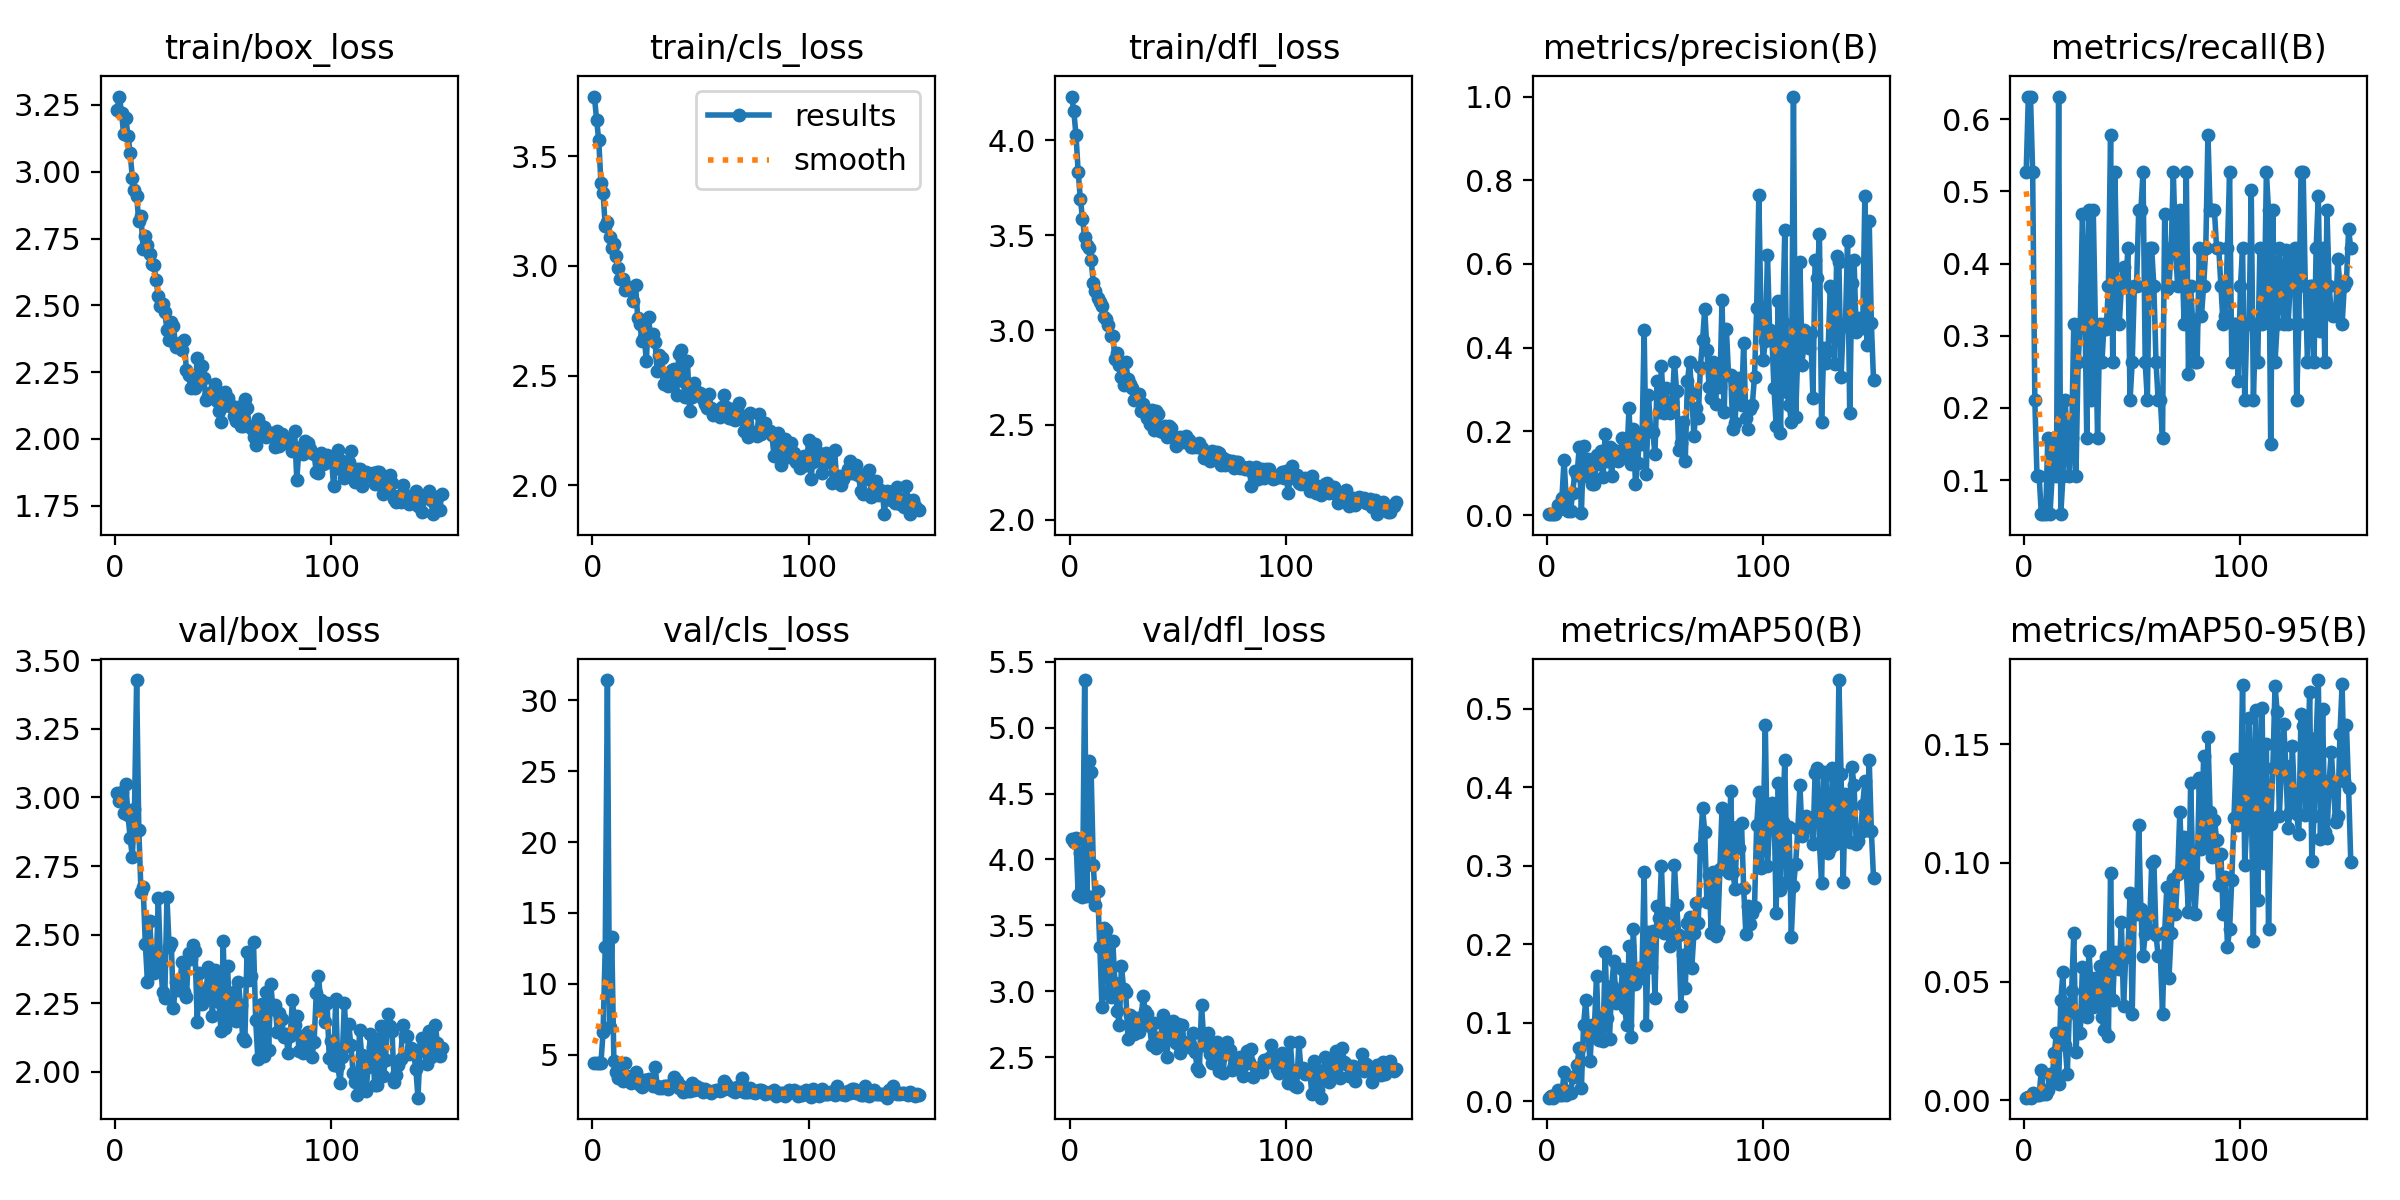

The file beside this chart, header and first rows:
epoch, train/box_loss, train/cls_loss, train/dfl_loss, metrics/precision(B), metrics/recall(B), metrics/mAP50(B), metrics/mAP50-95(B), val/box_loss, val/cls_loss, val/dfl_loss, lr/pg0, lr/pg1, lr/pg2
1, 3.233, 3.772, 4.231, 0.00208, 0.5263, 0.00462, 0.00107, 3.017, 4.385, 4.153, 0.0003, 0.0003, 0.0003
2, 3.281, 3.667, 4.153, 0.0025, 0.6316, 0.00623, 0.0014, 2.989, 4.385, 4.133, 0.000618, 0.000618, 0.000618
3, 3.222, 3.572, 4.028, 0.0025, 0.6316, 0.00461, 0.00102, 3.021, 4.4, 4.16, 0.0009338, 0.0009338, 0.0009338
4, 3.14, 3.379, 3.835, 0.00208, 0.5263, 0.00797, 0.0029, 2.942, 4.395, 3.732, 0.001247, 0.001247, 0.001247
5, 3.2, 3.332, 3.692, 0.02407, 0.2105, 0.01411, 0.00242, 3.048, 6.599, 4.047, 0.001559, 0.001559, 0.001559
6, 3.135, 3.181, 3.588, 0.01362, 0.1053, 0.00838, 0.00226, 2.937, 12.59, 3.713, 0.001869, 0.001869, 0.001869
7, 3.07, 3.199, 3.489, 0.04061, 0.1053, 0.00828, 0.00196, 2.851, 31.43, 5.361, 0.00196, 0.00196, 0.00196
8, 2.978, 3.132, 3.45, 0.1323, 0.05263, 0.03762, 0.01286, 2.784, 6.936, 3.723, 0.00196, 0.00196, 0.00196
9, 2.933, 3.079, 3.434, 0.03579, 0.05263, 0.00861, 0.00268, 2.957, 13.29, 4.747, 0.001954, 0.001954, 0.001954
10, 2.909, 3.1, 3.368, 0.00866, 0.05263, 0.01268, 0.00254, 3.428, 4.524, 4.661, 0.001947, 0.001947, 0.001947
11, 2.814, 3.044, 3.25, 0.00977, 0.1579, 0.01051, 0.00444, 2.882, 3.8, 3.957, 0.001941, 0.001941, 0.001941
12, 2.834, 2.99, 3.209, 0.05287, 0.05263, 0.03056, 0.01114, 2.656, 3.363, 3.655, 0.001934, 0.001934, 0.001934
13, 2.709, 2.939, 3.167, 0.1056, 0.1053, 0.03281, 0.0091, 2.674, 3.761, 3.763, 0.001927, 0.001927, 0.001927
14, 2.759, 2.941, 3.146, 0.09595, 0.1579, 0.04591, 0.01985, 2.467, 3.115, 3.339, 0.001921, 0.001921, 0.001921
15, 2.727, 2.892, 3.127, 0.1619, 0.1053, 0.06773, 0.0284, 2.327, 4.409, 2.877, 0.001914, 0.001914, 0.001914
16, 2.693, 2.901, 3.067, 0.00411, 0.6316, 0.01651, 0.00676, 2.551, 3.533, 3.478, 0.001908, 0.001908, 0.001908
17, 2.655, 2.903, 3.061, 0.1645, 0.05263, 0.09739, 0.04221, 2.418, 3.421, 3.466, 0.001901, 0.001901, 0.001901
18, 2.65, 2.891, 3.029, 0.1149, 0.1053, 0.1287, 0.05411, 2.359, 2.983, 2.997, 0.001894, 0.001894, 0.001894
19, 2.595, 2.84, 2.966, 0.135, 0.2105, 0.08565, 0.02324, 2.373, 3.334, 2.956, 0.001888, 0.001888, 0.001888
20, 2.533, 2.915, 2.971, 0.08808, 0.1579, 0.05071, 0.01109, 2.635, 3.753, 3.379, 0.001881, 0.001881, 0.001881
21, 2.497, 2.764, 2.848, 0.07443, 0.1053, 0.09767, 0.03823, 2.404, 3.06, 3.06, 0.001875, 0.001875, 0.001875
22, 2.504, 2.733, 2.877, 0.07329, 0.1579, 0.09302, 0.04595, 2.29, 2.859, 2.852, 0.001868, 0.001868, 0.001868
23, 2.474, 2.659, 2.814, 0.1445, 0.3158, 0.1602, 0.07036, 2.269, 2.719, 2.745, 0.001861, 0.001861, 0.001861
24, 2.408, 2.677, 2.754, 0.1208, 0.1053, 0.07828, 0.02043, 2.637, 3.208, 3.191, 0.001855, 0.001855, 0.001855
25, 2.372, 2.568, 2.713, 0.1539, 0.2632, 0.1069, 0.03537, 2.456, 3.25, 3.021, 0.001848, 0.001848, 0.001848
26, 2.439, 2.768, 2.833, 0.09103, 0.3158, 0.07657, 0.02831, 2.47, 3.273, 2.99, 0.001842, 0.001842, 0.001842
27, 2.424, 2.669, 2.745, 0.194, 0.4687, 0.1902, 0.05595, 2.232, 2.957, 2.639, 0.001835, 0.001835, 0.001835
28, 2.346, 2.688, 2.713, 0.1284, 0.3684, 0.1058, 0.03791, 2.327, 2.817, 2.821, 0.001828, 0.001828, 0.001828
29, 2.356, 2.653, 2.695, 0.1614, 0.1579, 0.07986, 0.03493, 2.296, 4.163, 2.7, 0.001822, 0.001822, 0.001822
30, 2.358, 2.52, 2.634, 0.09416, 0.4737, 0.1467, 0.06298, 2.326, 2.809, 2.678, 0.001815, 0.001815, 0.001815
31, 2.334, 2.595, 2.655, 0.1565, 0.2105, 0.1783, 0.04814, 2.402, 2.659, 2.797, 0.001809, 0.001809, 0.001809
32, 2.369, 2.578, 2.664, 0.1502, 0.4737, 0.1252, 0.03916, 2.291, 2.673, 2.687, 0.001802, 0.001802, 0.001802
33, 2.256, 2.461, 2.576, 0.1293, 0.3158, 0.1382, 0.05132, 2.271, 2.793, 2.761, 0.001795, 0.001795, 0.001795
34, 2.24, 2.5, 2.612, 0.1439, 0.1579, 0.1308, 0.04075, 2.435, 2.8, 2.963, 0.001789, 0.001789, 0.001789
35, 2.192, 2.454, 2.565, 0.1853, 0.3158, 0.1683, 0.05675, 2.41, 2.582, 2.851, 0.001782, 0.001782, 0.001782
36, 2.235, 2.504, 2.535, 0.1744, 0.2632, 0.1183, 0.03485, 2.464, 2.857, 2.829, 0.001776, 0.001776, 0.001776
37, 2.19, 2.527, 2.506, 0.1359, 0.3158, 0.09689, 0.02954, 2.44, 2.868, 2.736, 0.001769, 0.001769, 0.001769
38, 2.303, 2.529, 2.577, 0.2568, 0.3095, 0.1979, 0.06045, 2.18, 3.446, 2.592, 0.001762, 0.001762, 0.001762
39, 2.211, 2.413, 2.473, 0.1224, 0.3684, 0.08226, 0.02702, 2.36, 3.155, 2.76, 0.001756, 0.001756, 0.001756
40, 2.272, 2.6, 2.573, 0.2055, 0.5789, 0.2193, 0.09593, 2.246, 2.627, 2.571, 0.001749, 0.001749, 0.001749
41, 2.23, 2.618, 2.557, 0.07335, 0.2632, 0.1488, 0.04201, 2.299, 2.776, 2.642, 0.001743, 0.001743, 0.001743
42, 2.146, 2.474, 2.47, 0.1242, 0.5263, 0.1562, 0.06256, 2.279, 2.353, 2.589, 0.001736, 0.001736, 0.001736
43, 2.162, 2.403, 2.462, 0.1932, 0.3684, 0.1694, 0.05895, 2.381, 2.562, 2.82, 0.001729, 0.001729, 0.001729
44, 2.172, 2.568, 2.492, 0.1708, 0.3158, 0.1662, 0.05524, 2.361, 2.452, 2.624, 0.001723, 0.001723, 0.001723
45, 2.174, 2.338, 2.436, 0.4422, 0.3684, 0.2915, 0.07501, 2.202, 2.417, 2.503, 0.001716, 0.001716, 0.001716
46, 2.207, 2.404, 2.493, 0.09807, 0.395, 0.09771, 0.0395, 2.373, 2.981, 2.739, 0.00171, 0.00171, 0.00171
47, 2.142, 2.467, 2.481, 0.2871, 0.3684, 0.2158, 0.06029, 2.364, 2.542, 2.678, 0.001703, 0.001703, 0.001703
48, 2.103, 2.429, 2.444, 0.2035, 0.421, 0.1715, 0.06225, 2.256, 2.804, 2.771, 0.001696, 0.001696, 0.001696
49, 2.065, 2.42, 2.391, 0.1977, 0.2105, 0.2175, 0.08717, 2.148, 2.584, 2.604, 0.00169, 0.00169, 0.00169
50, 2.123, 2.421, 2.402, 0.1458, 0.2632, 0.132, 0.03626, 2.478, 2.627, 2.748, 0.001683, 0.001683, 0.001683
51, 2.175, 2.394, 2.437, 0.3214, 0.3684, 0.2492, 0.08375, 2.158, 2.345, 2.533, 0.001677, 0.001677, 0.001677
52, 2.155, 2.372, 2.422, 0.2454, 0.3684, 0.234, 0.07848, 2.384, 2.616, 2.744, 0.00167, 0.00167, 0.00167
53, 2.123, 2.352, 2.408, 0.3559, 0.4737, 0.3002, 0.1158, 2.2, 2.468, 2.611, 0.001663, 0.001663, 0.001663
54, 2.125, 2.416, 2.442, 0.245, 0.4737, 0.2139, 0.0806, 2.211, 2.429, 2.588, 0.001657, 0.001657, 0.001657
55, 2.086, 2.352, 2.42, 0.3038, 0.5263, 0.2396, 0.06067, 2.29, 2.326, 2.58, 0.00165, 0.00165, 0.00165
56, 2.067, 2.321, 2.385, 0.2641, 0.2632, 0.215, 0.06989, 2.187, 2.422, 2.582, 0.001644, 0.001644, 0.001644
57, 2.121, 2.327, 2.386, 0.2427, 0.2105, 0.1981, 0.07808, 2.328, 2.542, 2.681, 0.001637, 0.001637, 0.001637
58, 2.048, 2.345, 2.39, 0.2708, 0.421, 0.2077, 0.07153, 2.244, 2.52, 2.536, 0.00163, 0.00163, 0.00163
59, 2.048, 2.31, 2.381, 0.3669, 0.421, 0.3015, 0.09996, 2.124, 2.415, 2.419, 0.001624, 0.001624, 0.001624
60, 2.148, 2.357, 2.407, 0.2963, 0.3684, 0.2506, 0.1008, 2.112, 2.514, 2.395, 0.001617, 0.001617, 0.001617
... 91 more rows
